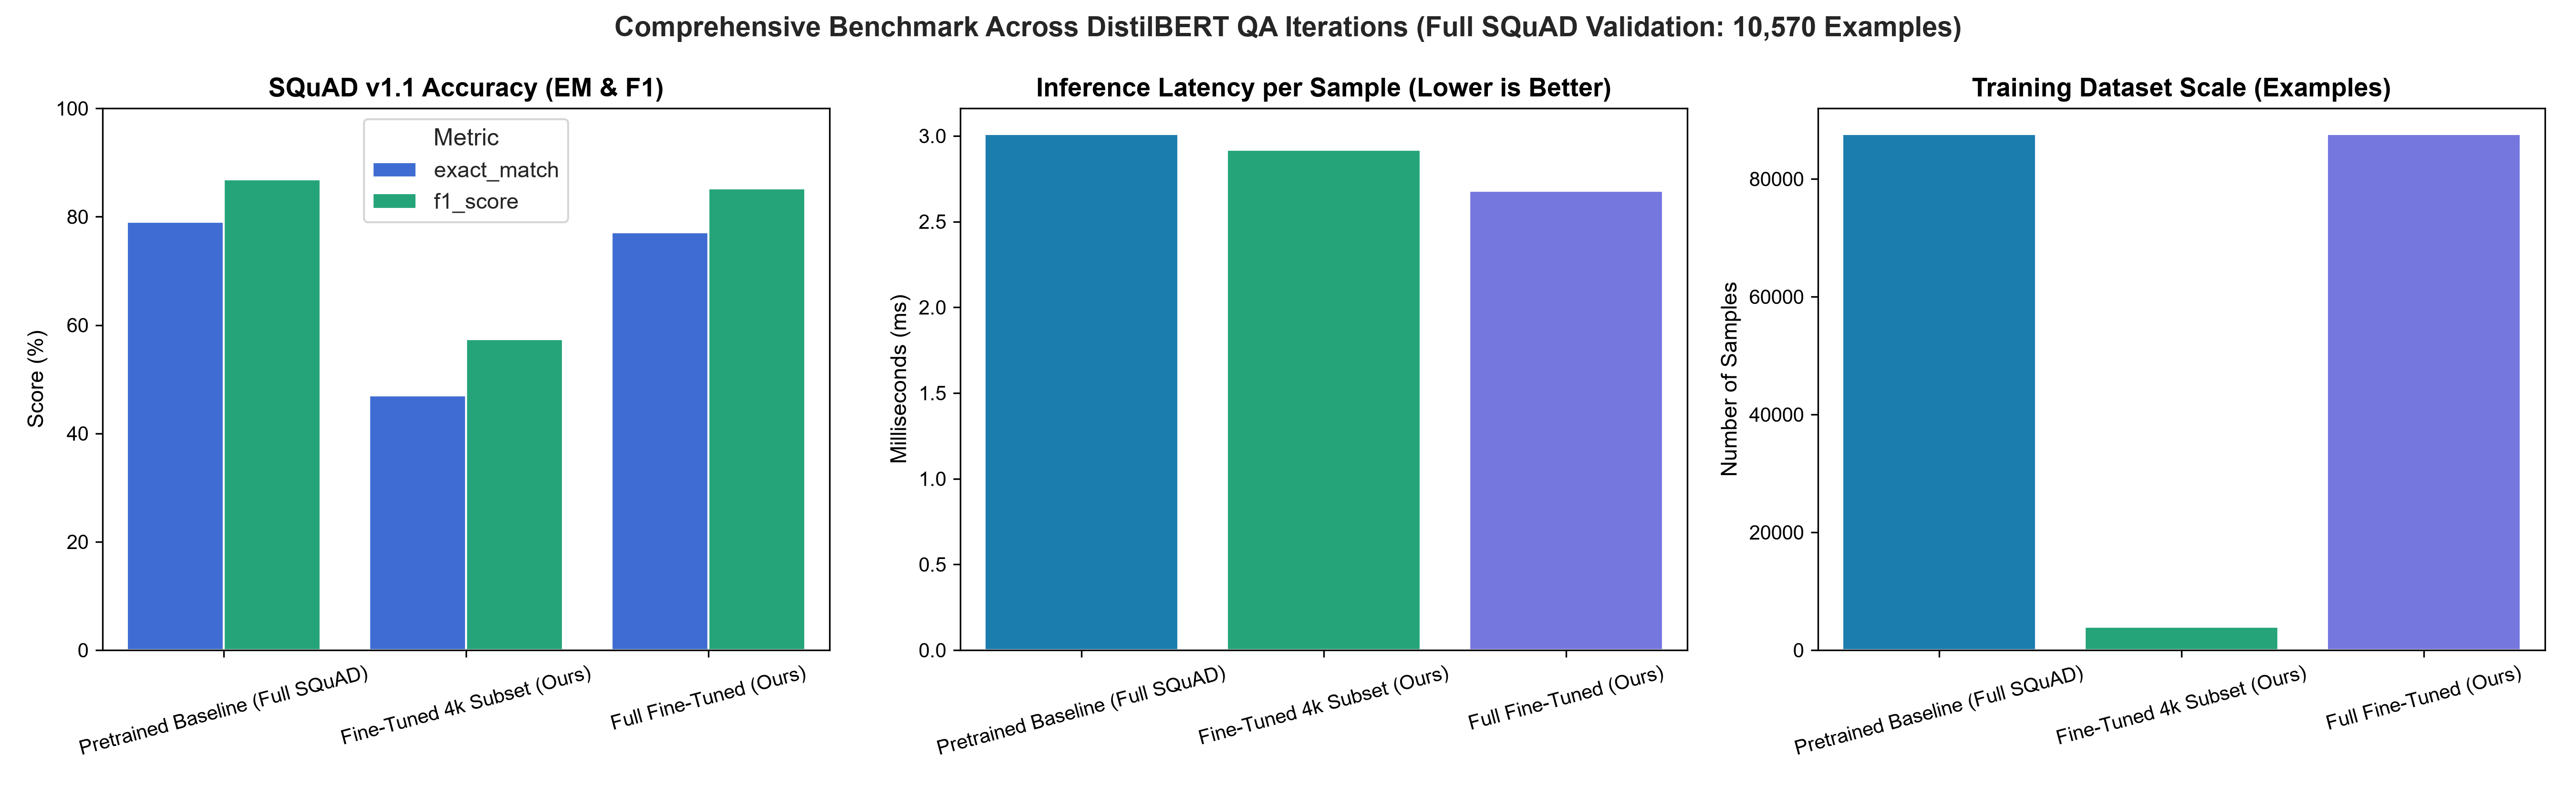

Data behind this chart, as committed beside it:
model_id, display_name, training_samples, exact_match, f1_score, latency_ms, total_inference_time_sec
baseline, Pretrained Baseline (Full SQuAD), 87599, 79.1, 86.87, 3.01, 31.83
finetuned_4k, Fine-Tuned 4k Subset (Ours), 4000, 47.05, 57.42, 2.92, 30.82
full_finetuned, Full Fine-Tuned (Ours), 87599, 77.09, 85.25, 2.68, 28.28
